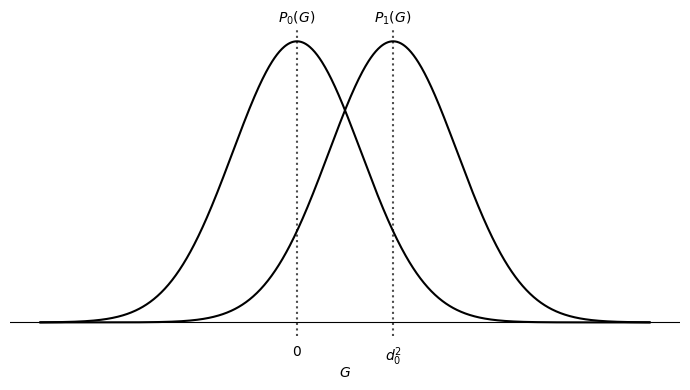

This chart was generated by the following Python code:
import numpy as np
import matplotlib.pyplot as plt

# Parameters
d0 = 1.5  # choose any positive value
mu0 = 0.0
mu1 = d0**2
sigma = d0

# Grid in G
G = np.linspace(mu0 - 4*sigma, mu1 + 4*sigma, 1000)

# PDFs
P0 = 1.0 / (np.sqrt(2*np.pi) * sigma) * np.exp(-(G - mu0)**2 / (2 * sigma**2))
P1 = 1.0 / (np.sqrt(2*np.pi) * sigma) * np.exp(-(G - mu1)**2 / (2 * sigma**2))

fig, ax = plt.subplots(figsize=(7, 4))

# Plot both curves as black solid lines
ax.plot(G, P0, color='black')
ax.plot(G, P1, color='black')

# Remove ticks and frame
ax.set_xticks([])
ax.set_yticks([])
for spine in ax.spines.values():
    spine.set_visible(False)

# Baseline
ax.axhline(0, color='black', linewidth=0.8)

# Heights
y0 = P0.max()
y1 = P1.max()
ymax = max(y0, y1)

# Label each curve near its peak
ax.text(mu0, y0*1.05, r'$P_0(G)$', ha='center', va='bottom')
ax.text(mu1, y1*1.05, r'$P_1(G)$', ha='center', va='bottom')

# Vertical lines at means
ax.axvline(mu0, color='black', linestyle=':', alpha=0.7)
ax.axvline(mu1, color='black', linestyle=':', alpha=0.7)

# Label the means
ax.text(mu0, -ymax*0.08, r'$0$', ha='center', va='top')
ax.text(mu1, -ymax*0.08, r'$d_0^2$', ha='center', va='top')


# Floating label for G-axis
ax.text(G.mean(), -ymax*0.18, r'$G$', ha='center', va='center')

plt.tight_layout()
plt.show()
